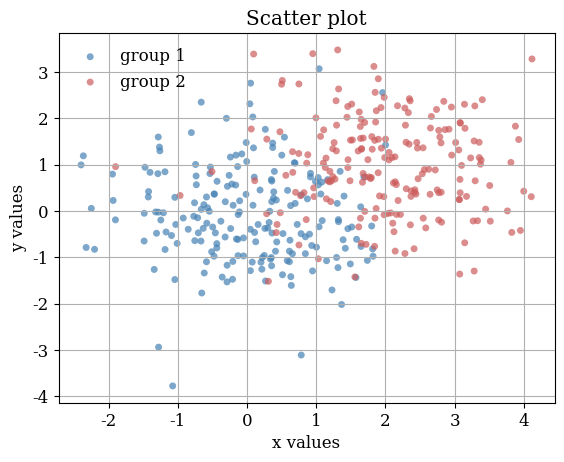

Write the Python code that produced this figure.
import matplotlib.pyplot as plt
import numpy as np

plt.rcParams.update({
    'font.size': 12,
    'axes.grid': True,
    'font.family': 'serif',
    'mathtext.fontset': 'cm'
})

# sample on ploting a scatter plot with dots
rng = np.random.default_rng(0)
x1, y1 = rng.normal(0, 1, 200), rng.normal(0, 1, 200)
x2, y2 = rng.normal(2, 1, 200), rng.normal(1, 1, 200)

fig, ax = plt.subplots()
ax.scatter(x1, y1, s=25, color='steelblue', alpha=0.7, edgecolors='none', label='group 1')
ax.scatter(x2, y2, s=25, color='indianred', alpha=0.7, edgecolors='none', label='group 2')

ax.set_title('Scatter plot')
ax.set_xlabel('x values')
ax.set_ylabel('y values')
plt.legend(frameon=False, loc='upper left')
plt.show()
plt.close()
